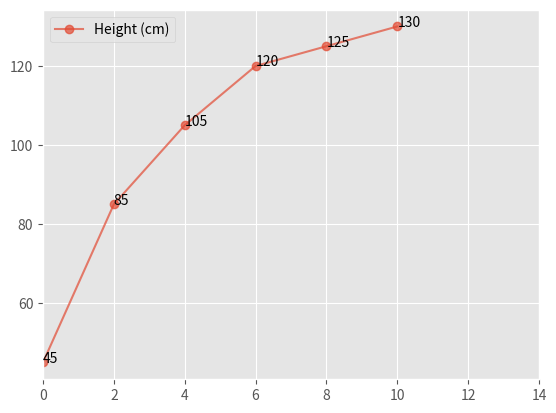

Here is the Python script that generated this plot:
from matplotlib import pyplot as plt
from matplotlib import style
import numpy as np
style.use('ggplot')

x = np.array([0, 2, 4, 6, 8, 10, 12, 14])
y = np.array([45, 85, 105, 120, 125, 130])

if not len(x) == len(y):
    plt.xlim(x[0], x[-1])
    xRev = x.tolist()
    x = xRev[:len(xRev)-2]
    x = np.array(x)

batch = plt.plot(x, y, 'o-', alpha=0.7)
for a, b in zip(x, y):
    plt.text(a, b, str(b))

plt.legend(batch, ("Height (cm)",))
plt.show()